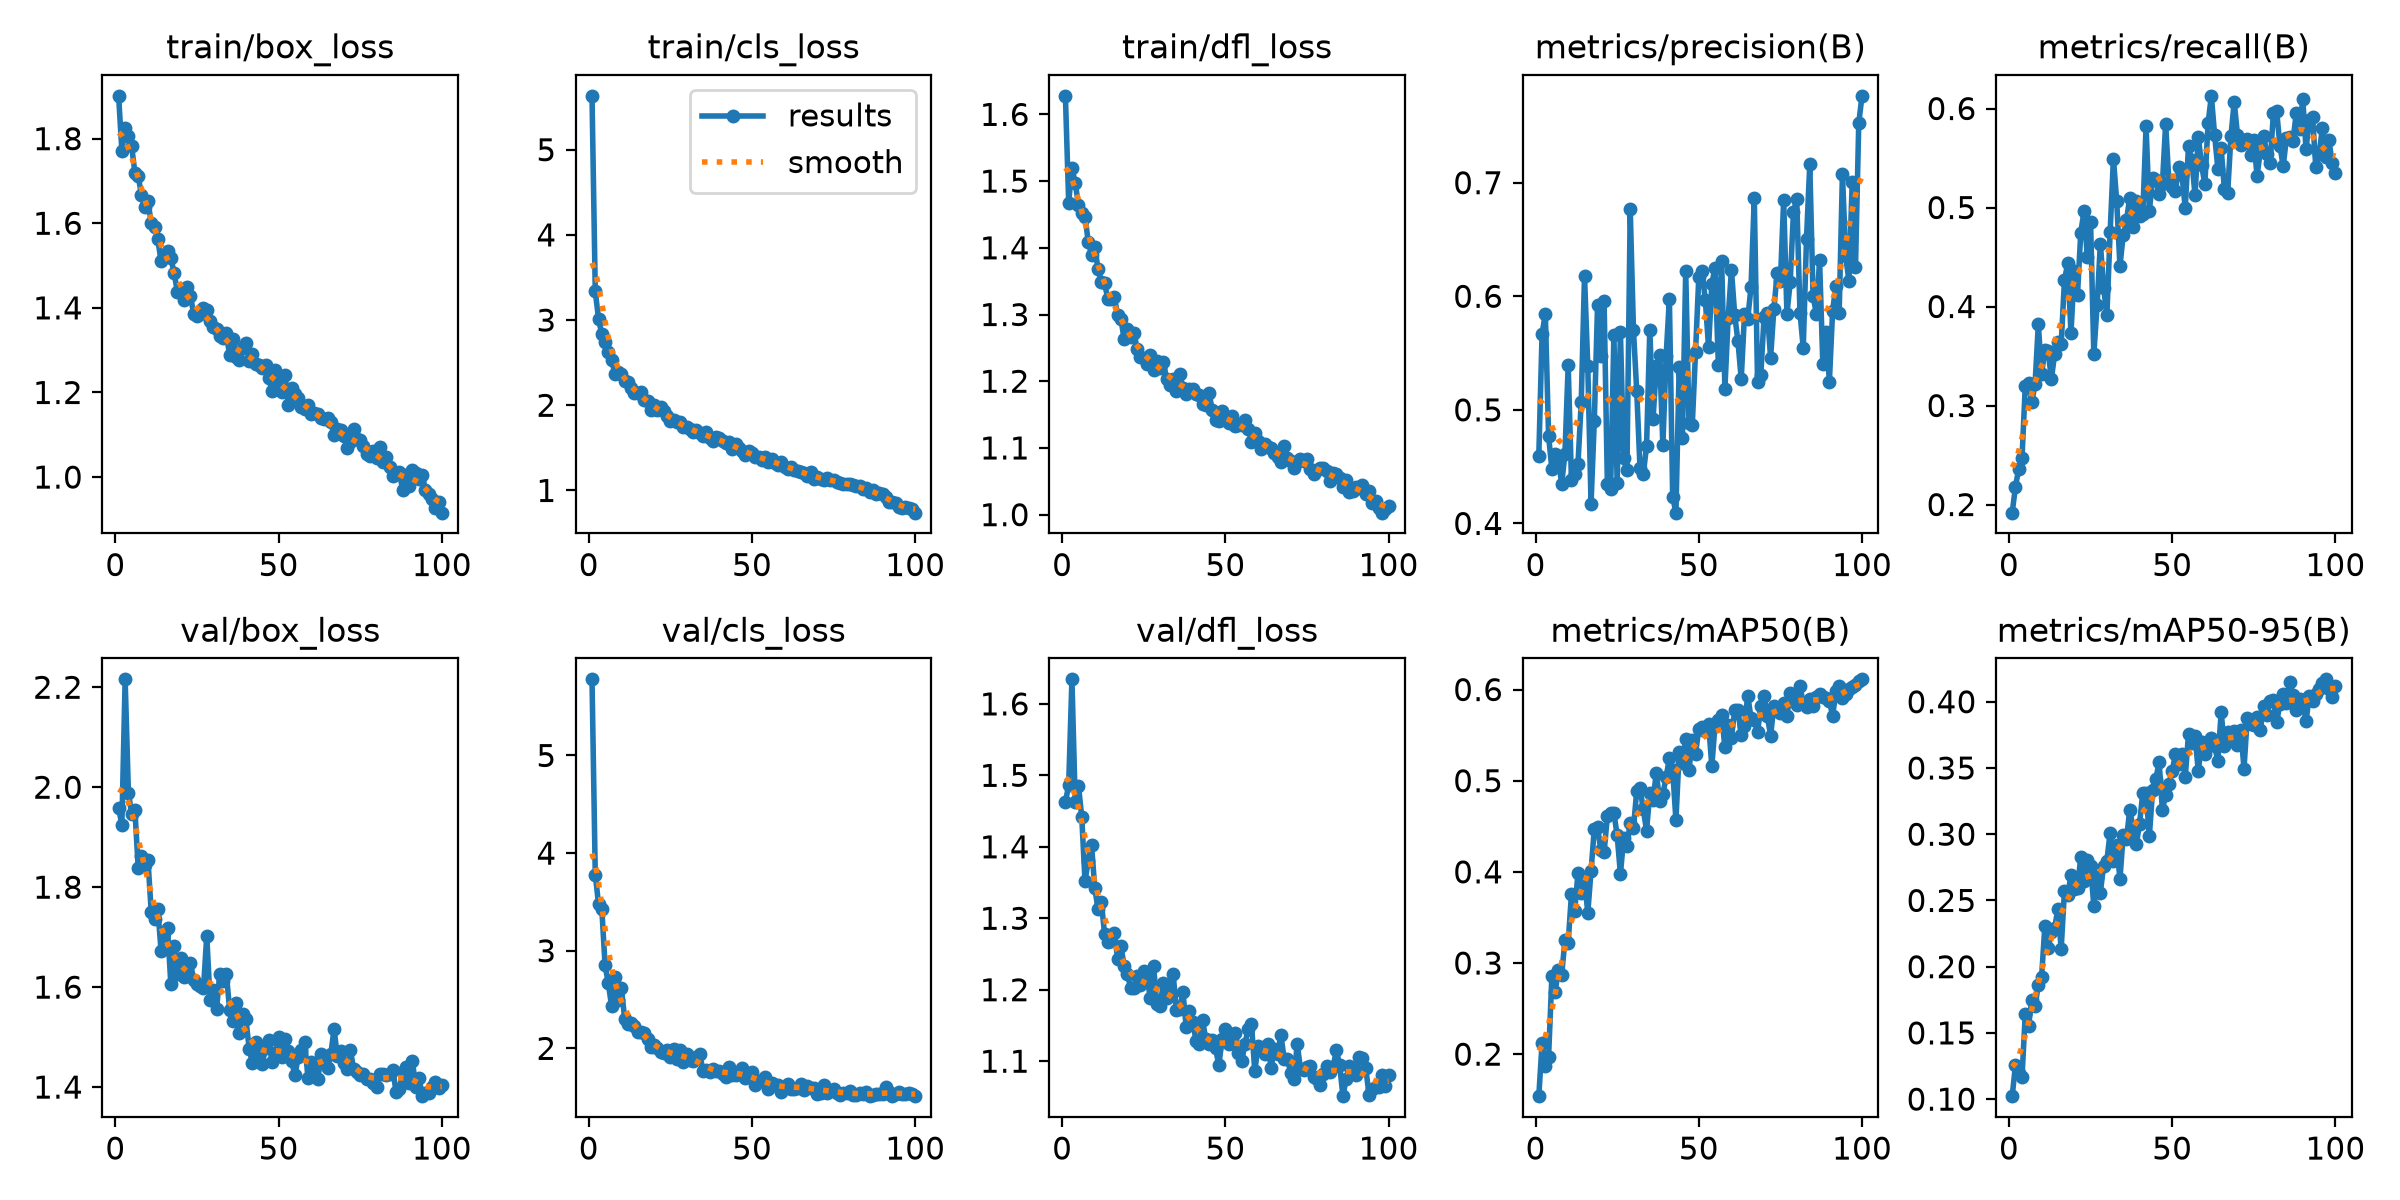

Data behind this chart, as committed beside it:
epoch, time, train/box_loss, train/cls_loss, train/dfl_loss, metrics/precision(B), metrics/recall(B), metrics/mAP50(B), metrics/mAP50-95(B), val/box_loss, val/cls_loss, val/dfl_loss, lr/pg0, lr/pg1, lr/pg2
1, 45.67, 1.901, 5.633, 1.628, 0.4596, 0.1918, 0.1539, 0.1022, 1.958, 5.78, 1.462, 0.0001569, 0.0001569, 0.0001569
2, 77.75, 1.772, 3.336, 1.468, 0.5668, 0.218, 0.2121, 0.1258, 1.925, 3.779, 1.486, 0.0003125, 0.0003125, 0.0003125
3, 110.8, 1.825, 3.015, 1.52, 0.5847, 0.2361, 0.187, 0.1195, 2.216, 3.481, 1.634, 0.0004649, 0.0004649, 0.0004649
4, 142.5, 1.806, 2.832, 1.498, 0.4768, 0.2467, 0.1973, 0.1164, 1.989, 3.431, 1.463, 0.0004619, 0.0004619, 0.0004619
5, 174.5, 1.782, 2.738, 1.463, 0.4479, 0.3197, 0.2854, 0.1643, 1.947, 2.85, 1.485, 0.0004572, 0.0004572, 0.0004572
6, 206.7, 1.719, 2.622, 1.453, 0.4613, 0.3226, 0.2682, 0.1551, 1.954, 2.665, 1.442, 0.0004524, 0.0004524, 0.0004524
7, 239.1, 1.713, 2.534, 1.447, 0.4574, 0.3035, 0.2926, 0.1747, 1.839, 2.434, 1.353, 0.0004477, 0.0004477, 0.0004477
8, 271.8, 1.666, 2.367, 1.409, 0.4344, 0.3218, 0.2868, 0.1703, 1.862, 2.729, 1.38, 0.000443, 0.000443, 0.000443
9, 305, 1.637, 2.386, 1.39, 0.4614, 0.3819, 0.325, 0.1862, 1.844, 2.491, 1.403, 0.0004383, 0.0004383, 0.0004383
10, 335.4, 1.652, 2.363, 1.401, 0.5392, 0.3318, 0.3225, 0.1921, 1.854, 2.615, 1.342, 0.0004336, 0.0004336, 0.0004336
11, 369, 1.6, 2.282, 1.368, 0.4382, 0.3561, 0.3755, 0.2307, 1.75, 2.305, 1.313, 0.0004289, 0.0004289, 0.0004289
12, 404.8, 1.591, 2.277, 1.348, 0.4431, 0.3547, 0.3573, 0.2137, 1.736, 2.248, 1.323, 0.0004242, 0.0004242, 0.0004242
13, 439.3, 1.562, 2.199, 1.347, 0.4526, 0.3268, 0.3987, 0.2261, 1.757, 2.255, 1.278, 0.0004195, 0.0004195, 0.0004195
14, 472.8, 1.511, 2.144, 1.323, 0.5072, 0.352, 0.377, 0.2291, 1.673, 2.23, 1.267, 0.0004147, 0.0004147, 0.0004147
15, 507, 1.519, 2.146, 1.324, 0.618, 0.3637, 0.3921, 0.2439, 1.707, 2.163, 1.268, 0.00041, 0.00041, 0.00041
16, 540.7, 1.535, 2.159, 1.326, 0.5387, 0.362, 0.355, 0.2135, 1.717, 2.169, 1.279, 0.0004053, 0.0004053, 0.0004053
17, 575, 1.517, 2.057, 1.299, 0.4173, 0.4264, 0.4007, 0.257, 1.606, 2.16, 1.244, 0.0004006, 0.0004006, 0.0004006
18, 608.8, 1.483, 2.047, 1.293, 0.4904, 0.4438, 0.4473, 0.2541, 1.682, 2.096, 1.261, 0.0003959, 0.0003959, 0.0003959
19, 641.8, 1.438, 1.944, 1.263, 0.5926, 0.3732, 0.4494, 0.2688, 1.625, 2.014, 1.233, 0.0003912, 0.0003912, 0.0003912
20, 676.8, 1.446, 2.003, 1.278, 0.5472, 0.4361, 0.4235, 0.2588, 1.658, 2.038, 1.222, 0.0003865, 0.0003865, 0.0003865
21, 711, 1.418, 1.939, 1.266, 0.5956, 0.4118, 0.4215, 0.2591, 1.62, 2.007, 1.202, 0.0003818, 0.0003818, 0.0003818
22, 745.9, 1.45, 1.975, 1.272, 0.4348, 0.4746, 0.4608, 0.2828, 1.621, 1.966, 1.202, 0.000377, 0.000377, 0.000377
23, 780, 1.429, 1.933, 1.249, 0.4305, 0.4966, 0.4649, 0.2646, 1.649, 1.95, 1.22, 0.0003723, 0.0003723, 0.0003723
24, 813.9, 1.385, 1.878, 1.237, 0.5661, 0.45, 0.4648, 0.2803, 1.614, 1.984, 1.206, 0.0003676, 0.0003676, 0.0003676
25, 848.3, 1.38, 1.817, 1.236, 0.4352, 0.4858, 0.44, 0.2763, 1.607, 1.911, 1.226, 0.0003629, 0.0003629, 0.0003629
26, 882.1, 1.386, 1.825, 1.226, 0.5682, 0.3518, 0.3975, 0.2457, 1.602, 1.991, 1.218, 0.0003582, 0.0003582, 0.0003582
27, 915.9, 1.4, 1.802, 1.24, 0.4574, 0.4011, 0.4376, 0.2678, 1.597, 1.895, 1.189, 0.0003535, 0.0003535, 0.0003535
28, 950.3, 1.395, 1.802, 1.217, 0.4467, 0.4636, 0.4282, 0.2559, 1.703, 1.986, 1.233, 0.0003488, 0.0003488, 0.0003488
29, 985.7, 1.368, 1.739, 1.23, 0.6764, 0.4192, 0.4539, 0.2763, 1.575, 1.863, 1.18, 0.0003441, 0.0003441, 0.0003441
30, 1021, 1.355, 1.742, 1.22, 0.5699, 0.3913, 0.4484, 0.2801, 1.594, 1.939, 1.178, 0.0003393, 0.0003393, 0.0003393
31, 1057, 1.35, 1.721, 1.229, 0.5162, 0.4753, 0.4892, 0.3013, 1.556, 1.879, 1.209, 0.0003346, 0.0003346, 0.0003346
32, 1093, 1.333, 1.686, 1.203, 0.4487, 0.5495, 0.4919, 0.2797, 1.626, 1.874, 1.188, 0.0003299, 0.0003299, 0.0003299
33, 1130, 1.33, 1.706, 1.194, 0.4431, 0.507, 0.4685, 0.2921, 1.613, 1.915, 1.198, 0.0003252, 0.0003252, 0.0003252
34, 1163, 1.34, 1.673, 1.203, 0.468, 0.441, 0.4452, 0.266, 1.627, 1.944, 1.222, 0.0003205, 0.0003205, 0.0003205
35, 1198, 1.288, 1.643, 1.186, 0.5705, 0.4721, 0.4863, 0.2996, 1.555, 1.769, 1.172, 0.0003158, 0.0003158, 0.0003158
36, 1231, 1.326, 1.681, 1.211, 0.4922, 0.4873, 0.479, 0.2961, 1.532, 1.775, 1.172, 0.0003111, 0.0003111, 0.0003111
37, 1265, 1.283, 1.618, 1.19, 0.5383, 0.5096, 0.5089, 0.3185, 1.568, 1.757, 1.197, 0.0003064, 0.0003064, 0.0003064
38, 1299, 1.278, 1.583, 1.181, 0.5484, 0.4804, 0.4772, 0.3048, 1.508, 1.791, 1.148, 0.0003016, 0.0003016, 0.0003016
39, 1333, 1.305, 1.623, 1.189, 0.4689, 0.5069, 0.4857, 0.2923, 1.547, 1.768, 1.17, 0.0002969, 0.0002969, 0.0002969
40, 1367, 1.318, 1.617, 1.189, 0.5478, 0.491, 0.5036, 0.3078, 1.536, 1.769, 1.155, 0.0002922, 0.0002922, 0.0002922
41, 1402, 1.274, 1.58, 1.181, 0.5978, 0.493, 0.5252, 0.3312, 1.476, 1.735, 1.129, 0.0002875, 0.0002875, 0.0002875
42, 1436, 1.292, 1.56, 1.18, 0.4235, 0.5819, 0.5119, 0.3312, 1.448, 1.703, 1.124, 0.0002828, 0.0002828, 0.0002828
43, 1471, 1.266, 1.564, 1.166, 0.4095, 0.4961, 0.457, 0.2984, 1.49, 1.809, 1.158, 0.0002781, 0.0002781, 0.0002781
44, 1506, 1.266, 1.491, 1.164, 0.5381, 0.5294, 0.531, 0.3332, 1.466, 1.724, 1.13, 0.0002734, 0.0002734, 0.0002734
45, 1540, 1.258, 1.544, 1.182, 0.4753, 0.5276, 0.5195, 0.3416, 1.447, 1.731, 1.124, 0.0002687, 0.0002687, 0.0002687
46, 1575, 1.266, 1.502, 1.156, 0.6224, 0.5136, 0.5457, 0.3546, 1.478, 1.748, 1.13, 0.0002639, 0.0002639, 0.0002639
47, 1608, 1.234, 1.462, 1.142, 0.4888, 0.5234, 0.5113, 0.3182, 1.493, 1.795, 1.118, 0.0002592, 0.0002592, 0.0002592
48, 1643, 1.203, 1.411, 1.141, 0.4863, 0.5845, 0.545, 0.3297, 1.45, 1.699, 1.094, 0.0002545, 0.0002545, 0.0002545
49, 1678, 1.253, 1.458, 1.156, 0.5507, 0.5256, 0.5295, 0.338, 1.468, 1.721, 1.131, 0.0002498, 0.0002498, 0.0002498
50, 1712, 1.226, 1.441, 1.142, 0.6166, 0.5209, 0.5563, 0.3478, 1.5, 1.759, 1.145, 0.0002451, 0.0002451, 0.0002451
51, 1747, 1.201, 1.395, 1.137, 0.6222, 0.5165, 0.5586, 0.3604, 1.46, 1.628, 1.125, 0.0002404, 0.0002404, 0.0002404
52, 1781, 1.241, 1.39, 1.148, 0.5966, 0.5414, 0.5547, 0.3532, 1.496, 1.67, 1.13, 0.0002357, 0.0002357, 0.0002357
53, 1815, 1.169, 1.359, 1.133, 0.5552, 0.5331, 0.562, 0.3605, 1.472, 1.669, 1.139, 0.000231, 0.000231, 0.000231
54, 1850, 1.212, 1.388, 1.135, 0.611, 0.4994, 0.5159, 0.343, 1.451, 1.709, 1.111, 0.0002262, 0.0002262, 0.0002262
55, 1882, 1.196, 1.331, 1.135, 0.6252, 0.5618, 0.5621, 0.3756, 1.424, 1.584, 1.1, 0.0002215, 0.0002215, 0.0002215
56, 1916, 1.187, 1.365, 1.142, 0.5391, 0.5478, 0.5665, 0.3686, 1.46, 1.648, 1.124, 0.0002168, 0.0002168, 0.0002168
57, 1950, 1.167, 1.328, 1.128, 0.6314, 0.5126, 0.5724, 0.3744, 1.475, 1.624, 1.146, 0.0002121, 0.0002121, 0.0002121
58, 1985, 1.162, 1.297, 1.109, 0.5188, 0.5713, 0.5365, 0.3474, 1.49, 1.628, 1.152, 0.0002074, 0.0002074, 0.0002074
59, 2017, 1.17, 1.329, 1.122, 0.5806, 0.5433, 0.5609, 0.3694, 1.418, 1.557, 1.086, 0.0002027, 0.0002027, 0.0002027
60, 2053, 1.148, 1.278, 1.11, 0.6234, 0.5234, 0.5473, 0.3606, 1.449, 1.603, 1.121, 0.000198, 0.000198, 0.000198
... 40 more rows
